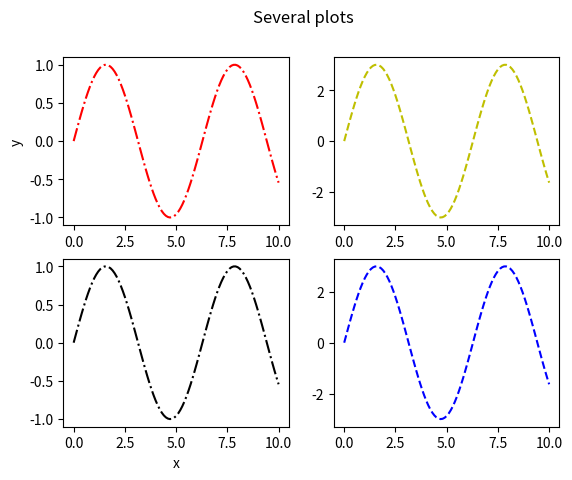

Python code for this plot:
import matplotlib.pyplot as plt
from math import sin

xs = [n / 10 for n in range(101)]
ys = [sin(x) for x in xs]

plt.subplot(221)
plt.plot(xs, ys, "-.r")
plt.ylabel("y")

plt.subplot(222)
plt.plot(xs, [3 * y for y in ys], "--y")

plt.subplot(223)
plt.plot(xs, ys, "-.k")
plt.xlabel("x")

plt.subplot(224)
plt.plot(xs, [3 * y for y in ys], "--b")

plt.suptitle("Several plots")
plt.show()
